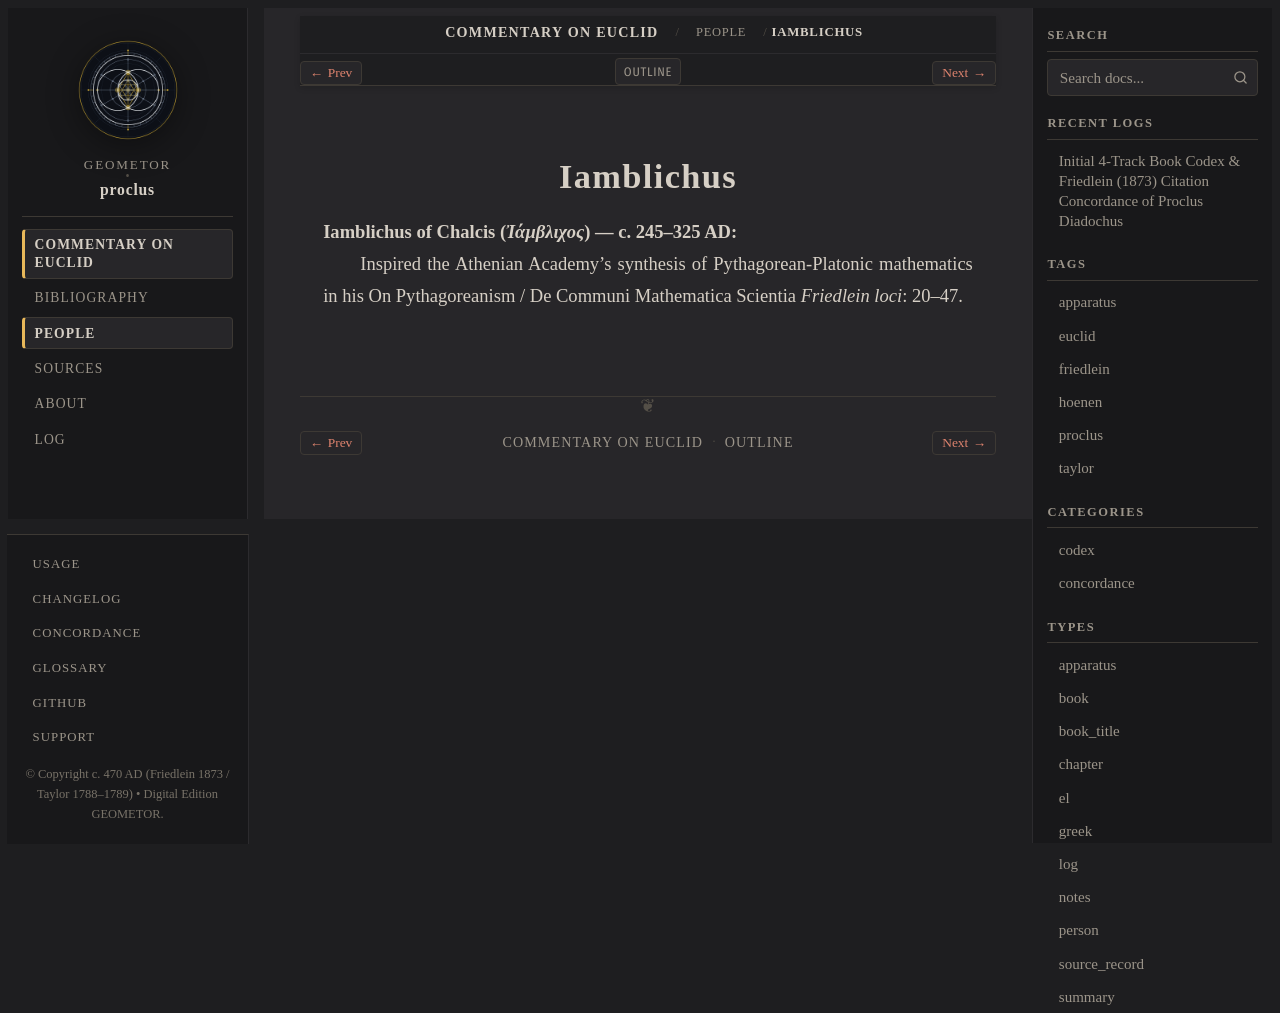

repository: geometor/proclus · page: in_euclidem/people/iamblichus.html · generator: sphinx

:type: person
:layout: book
:lifespan: Ἰάμβλιχος
:excerpt: Iamblichus of Chalcis (Ἰάμβλιχος) — c. 245–325 AD

.. _person-iamblichus:

Iamblichus
==========

**Iamblichus of Chalcis** (*Ἰάμβλιχος*) — c. 245–325 AD
  Inspired the Athenian Academy's synthesis of Pythagorean-Platonic mathematics in his On Pythagoreanism / De Communi Mathematica Scientia
  *Friedlein loci*: 20–47.
